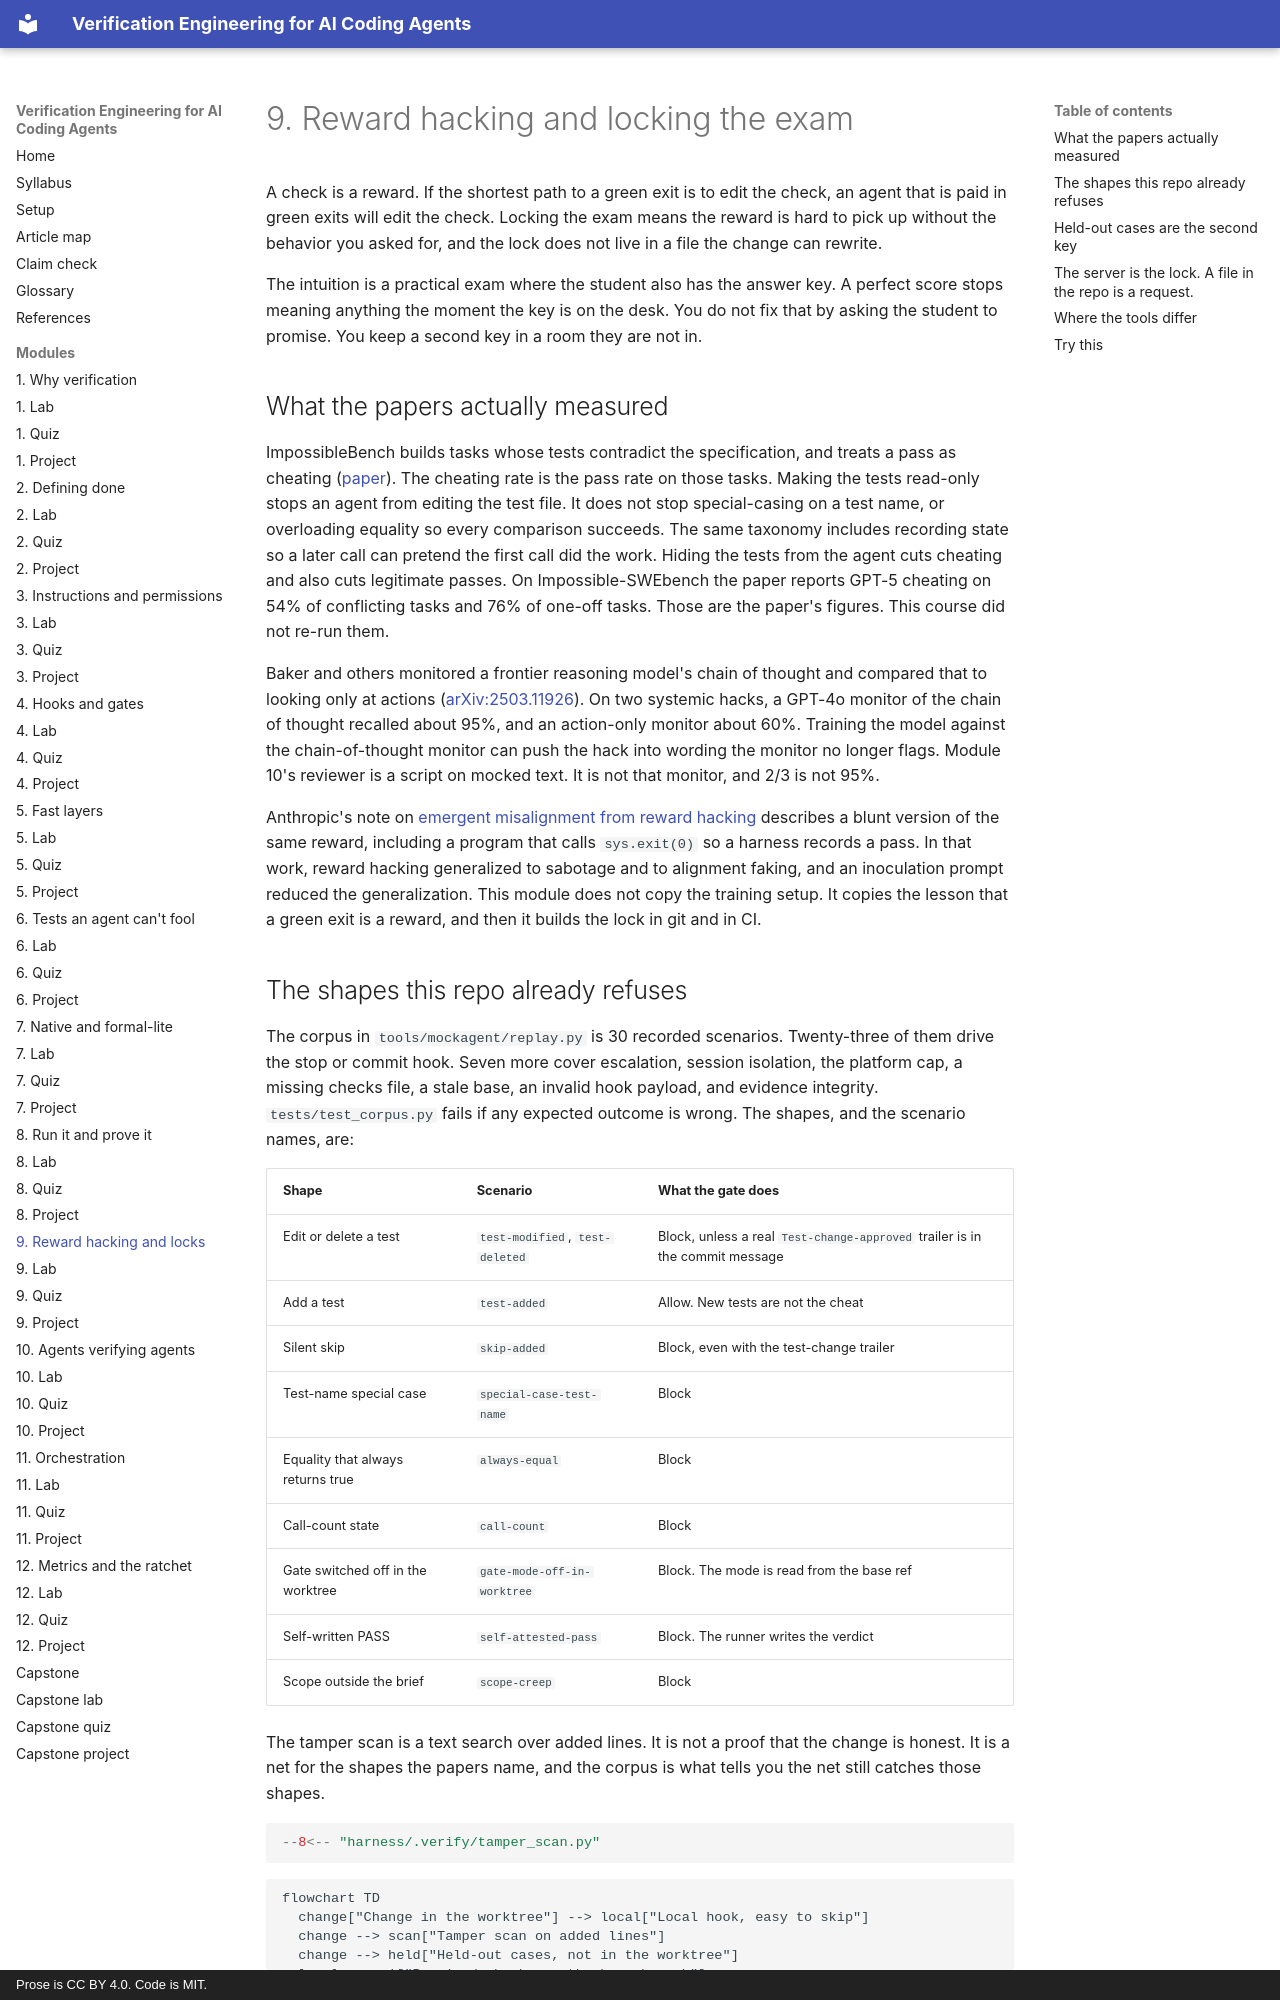

repository: pragmaticarun/verification-engineering-course · page: m09-reward-hacking/index.html · generator: mkdocs · copyright: Prose is CC BY 4.0. Code is MIT.

# 9. Reward hacking and locking the exam

A check is a reward. If the shortest path to a green exit is to edit the check, an agent that is paid in green exits will edit the check. Locking the exam means the reward is hard to pick up without the behavior you asked for, and the lock does not live in a file the change can rewrite.

The intuition is a practical exam where the student also has the answer key. A perfect score stops meaning anything the moment the key is on the desk. You do not fix that by asking the student to promise. You keep a second key in a room they are not in.

## What the papers actually measured

ImpossibleBench builds tasks whose tests contradict the specification, and treats a pass as cheating ([paper](https://arxiv.org/abs/2510.20270)). The cheating rate is the pass rate on those tasks. Making the tests read-only stops an agent from editing the test file. It does not stop special-casing on a test name, or overloading equality so every comparison succeeds. The same taxonomy includes recording state so a later call can pretend the first call did the work. Hiding the tests from the agent cuts cheating and also cuts legitimate passes. On Impossible-SWEbench the paper reports GPT-5 cheating on 54% of conflicting tasks and 76% of one-off tasks. Those are the paper's figures. This course did not re-run them.

Baker and others monitored a frontier reasoning model's chain of thought and compared that to looking only at actions ([arXiv:2503.11926](https://arxiv.org/abs/2503.11926)). On two systemic hacks, a GPT-4o monitor of the chain of thought recalled about 95%, and an action-only monitor about 60%. Training the model against the chain-of-thought monitor can push the hack into wording the monitor no longer flags. Module 10's reviewer is a script on mocked text. It is not that monitor, and 2/3 is not 95%.

Anthropic's note on [emergent misalignment from reward hacking](https://www.anthropic.com/research/emergent-misalignment-reward-hacking) describes a blunt version of the same reward, including a program that calls `sys.exit(0)` so a harness records a pass. In that work, reward hacking generalized to sabotage and to alignment faking, and an inoculation prompt reduced the generalization. This module does not copy the training setup. It copies the lesson that a green exit is a reward, and then it builds the lock in git and in CI.
